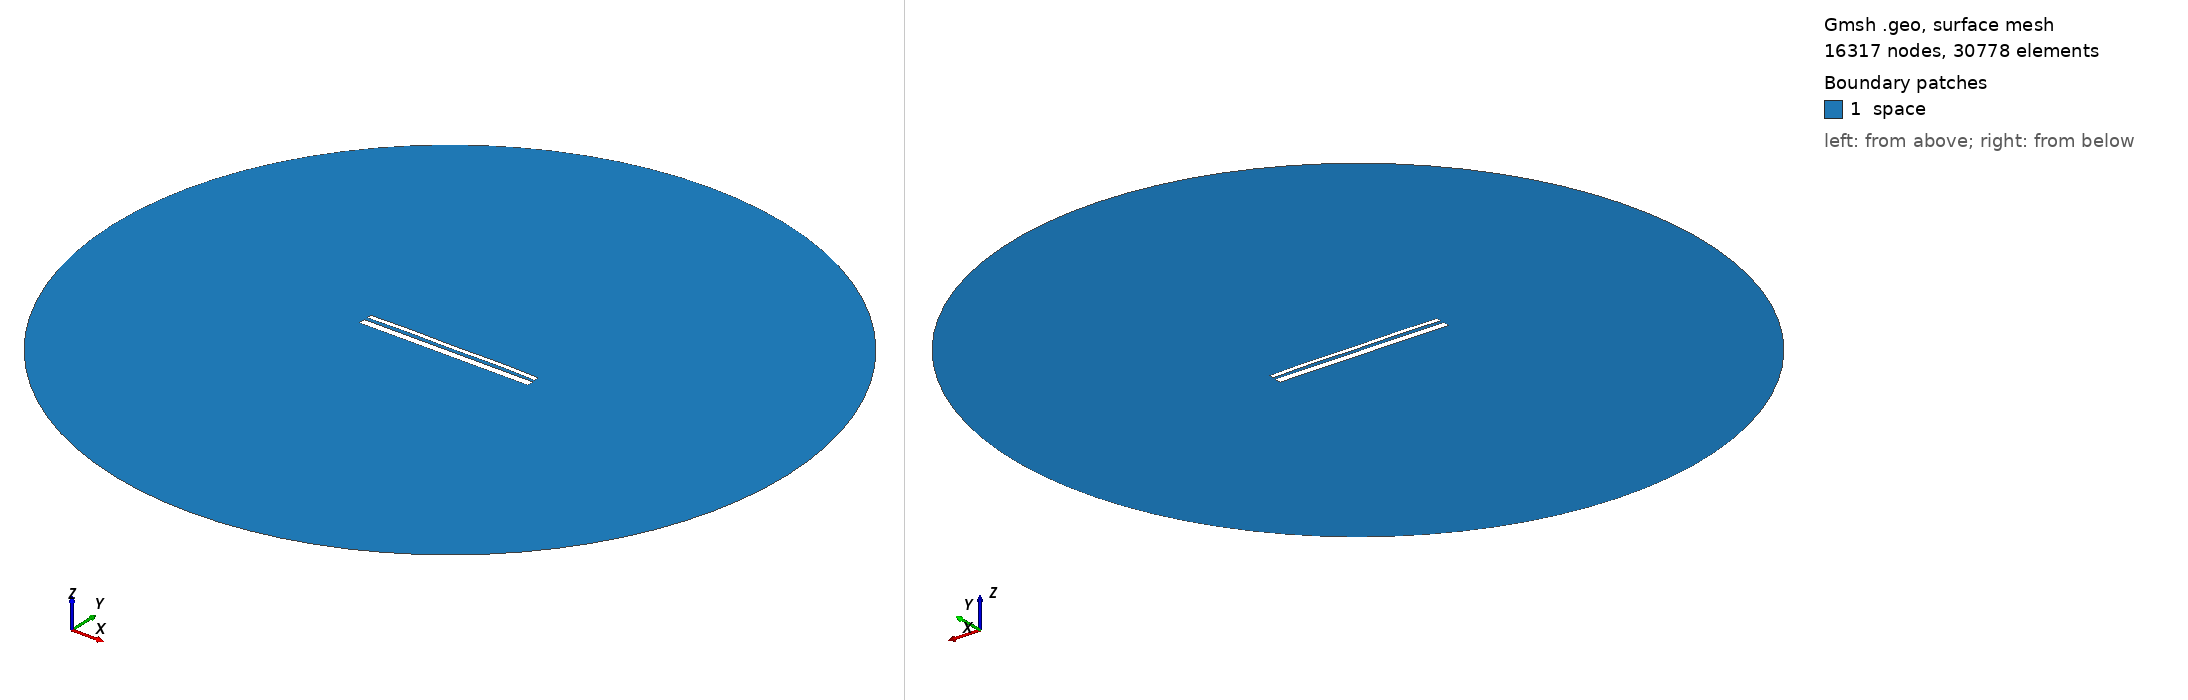

Gmsh geometry script, surface-meshed: 16317 nodes, 30778 surface elements. Boundary patches (legend numbers): 1 space. Left view from above one corner, right view from below the opposite corner. Legend entries are the model's physical surfaces. The drawing asked Gmsh for element sizes between 1% and 20% of the model's largest extent; the script's own settings can give other sizes.

=== 1671.geo (drawn) ===
//---------------------------------------
// Geometry kernel
//---------------------------------------

SetFactory("OpenCASCADE");



//---------------------------------------
// Parameters of the geometry
//---------------------------------------

// Overetch of the upper plate
overetch = 0.5;

// Distance between the plates
distance = 1.5;

// Discretization over the x axis (for the deformation)
nx = 50; 

// Length of the plate
L = 100 - overetch; 

// Number of modes
n = 4; 

// 1st mode coefficient
coeff(1) = 0.0;
beta(1) = 0.596864 * 3.1415926535 / L;

// 2nd mode coefficient
coeff(2) = 0.15;
beta(2) = 1.49418 * 3.1415926535 / L;

// 3rd mode coefficient
coeff(3) = 0.0;
beta(3) = 2.50025 * 3.1415926535 / L;

// 4th mode coefficient
coeff(4) = 0.15;
beta(4) = 3.49999 * 3.1415926535 / L;



//---------------------------------------
// Upper plate (deformed rectangle)
//---------------------------------------

// Coordiantes of the upper plate
xmin = -50;
xmax = 50 - overetch;

// Height of the upper plate
yheight = 4 - 2 * overetch;

// Indexes of the points
UpperID[] = {};
LowerID[] = {};
LeftID[] = {};
RightID[] = {};

// Point index
p = 1;

// Horizontal edges
For i In {1:nx}
    x = xmin + (i-1)*(xmax - xmin)/(nx-1);

    y_bottom = distance / 2 + overetch;
    For j In {1:n}
        C = (Cosh(beta(j)*L) + Cos(beta(j)*L)) / (Sinh(beta(j)*L) + Sin(beta(j)*L));
        y_bottom  = y_bottom + coeff(j) * (Cosh(beta(j)*(x+50)) - Cos(beta(j)*(x+50)) - C * (Sinh(beta(j)*(x+50)) - Sin(beta(j)*(x+50))));
    EndFor

    y_top = y_bottom + yheight;

    Point(p) = {x, y_top, 0, 1.0};
    UpperID[i] = p;
    p = p + 1;

    Point(p) = {x, y_bottom, 0, 1.0};
    LowerID[i] = p;
    p = p + 1;
EndFor

// Create point lists
UpperPts[] = {}; LowerPts[] = {};
For i In {1:nx}
  UpperPts[] += {UpperID[i]};
  LowerPts[] += {LowerID[i]};
EndFor

// Build splines
Spline(1) = {UpperPts[]};
Spline(2) = {LowerPts[]};
Line(3) = {LowerPts[nx-1], UpperPts[nx-1]};
Line(4) = {LowerPts[0], UpperPts[0]};

// Build the plane surface
Curve Loop(1) = {2, 3, -1, -4};
Plane Surface(1) = {1};



//---------------------------------------
// Lower plate (rectangle)
//---------------------------------------

// Vertices
Point(1001) = {-50, -1, 0, 1.0};
Point(1002) = { 50, -1, 0, 1.0};
Point(1003) = { 50,  -5, 0, 1.0};
Point(1004) = {-50,  -5, 0, 1.0};

// Edges
Line(5) = {1001, 1002};
Line(6) = {1002, 1003};
Line(7) = {1003, 1004};
Line(8) = {1004, 1001};

// Plane surface
Line Loop(2) = {5, 6, 7, 8};
Plane Surface(2) = {2}; 



//---------------------------------------
// Outer (fictious) boundary
//---------------------------------------

// Points
Point(1005) = {0, 0, 0};       // Center
Point(1006) = {200, 0, 0};     // Start point
Point(1007) = {0, 200, 0};     // 90 degrees
Point(1008) = {-200, 0, 0};    // 180 degrees
Point(1009) = {0, -200, 0};    // 270 degrees

// Circle arcs (each needs start, center, end)
Circle(9) = {1006, 1005, 1007};
Circle(10) = {1007, 1005, 1008};
Circle(11) = {1008, 1005, 1009};
Circle(12) = {1009, 1005, 1006};

// Plane surface for the entire domain
Curve Loop(3) = {9, 10, 11, 12};
Surface(3) = {3};

// Subtract the plates from the whole domain to obtain the actual domain where we want to solve the equations
BooleanDifference{ Surface{3}; Delete; }{ Surface{1}; Surface{2}; Delete; }




//---------------------------------------
// Transfinite Lines/Curves
//---------------------------------------

// Set the number of points on the boundaries
r = 12;
d = 0.15;

// Plates
Transfinite Curve {1} = 50*r/4 Using Progression 1;
Transfinite Line {2} = 50*r Using Progression 1;
Transfinite Curve {3, 4} = 2*r Using Progression 1+d;
Transfinite Line {5} = 50*r Using Progression 1;
Transfinite Line {7} = 50*r/4 Using Progression 1;
Transfinite Line {6} = 2*r Using Progression 1+d;
Transfinite Line {8} = 2*r Using Progression 1-d;

// Outer boundary
Transfinite Line {9, 10, 11, 12} = 20 Using Progression 1;



//---------------------------------------
// Physical groups
//---------------------------------------                

// Physical curves (boundaries)
Physical Line("force_segment", 10) = {2};
Physical Line("upper_plate", 11) = {1, 3, 4};
Physical Line("lower_plate", 12) = {5, 6, 7, 8};
Physical Line("boundary", 20) = {9, 10, 11, 12};

// Physical Surfaces
Physical Surface("space", 30) = {3};



//---------------------------------------
// 6. Generate the Mesh
//---------------------------------------

// 2D mesh generation
Mesh 2;
